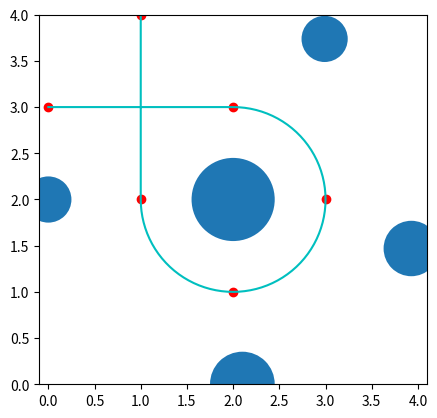

Write the Python code that produced this figure.
# Created by qian at 4/24/22

# Description: some basic class

import numpy as np
import matplotlib.pyplot as plt


# class to store segway physical data
class Segway(object):

    def __init__(
            self,
            m_wheel,
            m_rod,
            b,
            r,
            length,
            torque_limit,
            velocity_limit,
    ):
        self.m_wheel = m_wheel
        self.m_rod = m_rod
        self.b = b
        self.r = r
        self.len = length
        self.torque_limit = torque_limit
        self.velocity_limit = velocity_limit
        self.safe_radius = b * 1.2


class StaticObstacle(object):

    def __init__(
            self,
            position,
            radius
    ):
        self.position = position
        self.radius = radius

    def distance(self, state, safe_radius):
        return 1

    def visualize(self, ax):
        return


class StaticRoundObstacle(StaticObstacle):

    def __init__(self, position, radius):
        super().__init__(position, radius)

    def distance(self, state, safe_radius):
        dis = (state[0] - self.position[0]) ** 2 + (state[1] - self.position[1]) ** 2
        return dis - (self.radius + safe_radius) ** 2

    def visualize(self, ax):
        circle = plt.Circle(self.position, radius=self.radius)
        ax.add_artist(circle)


class StaticSquareObstacle(StaticObstacle):
    def __init__(self, position, radius):
        super().__init__(position, radius)

    def distance(self, state, safe_radius):
        dis = np.abs(state[0] - self.position[0]) + np.abs(state[1] - self.position[1])
        return dis - (self.radius + safe_radius) * 2

    def visualize(self, ax):
        position = [self.position[0] - self.radius / 2,
                    self.position[1] - self.radius / 2]
        square = plt.Rectangle(position, self.radius, self.radius)
        ax.add_artist(square)


class World(object):

    def __init__(self, num_obs=5):
        self.segway = Segway(2, 4, 0.4, 0.1, 0.6, [-10.0, 10.0], [-3.0, 5.0])
        self.ref_line_points = []
        self.control_points = []
        self.obstacles = []
        self.g = 9.8

        for i in range(num_obs):
            x = 1 + i
            y = np.random.uniform(-0.5, 1.5)
            radius = np.random.randint(5, 10) * 0.1
            if radius < 0.01:
                continue
            self.obstacles.append(StaticRoundObstacle([x, y], radius))

    def visualize(self, figure, axes):
        if len(self.ref_line_points) > 0:
            positions = np.asarray(self.ref_line_points)
            plt.plot(positions[:, 0], positions[:, 1], c='c')
        if len(self.control_points) > 0:
            ctrl_pnts = np.asarray(self.control_points)
            plt.scatter(ctrl_pnts[:, 0], ctrl_pnts[:, 1], c='r', marker='o')
        axes.set_aspect(1)
        for obs in self.obstacles:
            obs.visualize(axes)
        plt.ylim([-2, 2])
        plt.xlim([-0.1, 10])

    def segway_dynamics(self, state, state_next, torque, time_interval):
        heading = state[2]
        vel = state[3]
        delta_state = [vel * np.cos(heading) * time_interval,
                       vel * np.sin(heading) * time_interval,
                       state[4] * time_interval,
                       (torque[0] + torque[1]) / 2 * self.segway.r * time_interval,
                       (torque[1] - torque[0]) * self.segway.r / 2 / self.segway.b * time_interval,
                       state[6] * time_interval,
                       ((torque[0] + torque[1]) / 2 * self.segway.r * np.cos(state[5])
                        + self.g * np.sin(state[5])) * time_interval]

        residuals = state_next - state - delta_state

        return residuals

    def save_to_file(self, file):
        world_info = {}
        if len(self.ref_line_points) > 0:
            world_info['ref_points'] = self.ref_line_points
        if len(self.control_points) > 0:
            world_info['control_points'] = self.control_points
        if len(self.obstacles) > 0:
            obs_list = []
            for obstacle in self.obstacles:
                obs_list.append([obstacle.position[0], obstacle.position[1], obstacle.radius])
            world_info['obstacle'] = obs_list
        file.write(str(world_info))


class TurningWorld(World):

    def __init__(self, obs_num=5):
        super().__init__(obs_num)

        # add control points for reference trajectory
        for i in range(5):
            self.control_points.append([i, 0, 0])
        self.control_points.append([4.5, 0.5, np.pi / 2])
        for i in range(5):
            self.control_points.append([(4 - i), 1, np.pi])

        for i in range(100):
            self.ref_line_points.append([i / 25, 0])
        for i in range(100):
            self.ref_line_points.append([4 + np.sin(i * np.pi * 0.01) * 0.5, 0.5 - np.cos(i * np.pi * 0.01) * 0.5])
        for i in range(101):
            self.ref_line_points.append([4 - i / 25, 1])


class ForwardWorld(World):

    def __init__(self, obs_num=0):
        super().__init__(obs_num)

        self.control_points.append([0., 0., 0.])
        self.control_points.append([6., -2., 0.])
        self.control_points.append([10., 2., 0.])

        # self.obstacles.append(StaticRoundObstacle([1, -2], 1))
        # self.obstacles.append(StaticRoundObstacle([2, 1], 1))
        self.obstacles.append(StaticRoundObstacle([5, 0.5], 1.5))
        self.obstacles.append(StaticRoundObstacle([9.5, -0.5], 1.5))


class CircleWorld(World):

    def __init__(self, obs_num=0):
        super().__init__(0)

        self.control_points.append([1., 4., 0.])
        self.control_points.append([1., 2., 0.])
        self.control_points.append([2., 1., 0.])
        self.control_points.append([3., 2., 0.])
        self.control_points.append([2., 3., 0.])
        self.control_points.append([0., 3., 0.])

        for i in range(10):
            self.ref_line_points.append([1., 4 - i/5])
        for i in range(75):
            self.ref_line_points.append([2 - np.cos(i * np.pi / 50), 2 - np.sin(i * np.pi / 50)])
        for i in range(10):
            self.ref_line_points.append([2 - i/5, 3])
        self.ref_line_points.append([0., 3.])

        self.obstacles.append(StaticRoundObstacle([2, 2], 0.45))
        for i in range(obs_num):
            alpha = np.random.uniform(0, np.pi * 2)
            x = 2 - np.cos(alpha) * 2
            y = 2 - np.sin(alpha) * 2
            radius = np.random.randint(5, 10) * 0.05
            self.obstacles.append(StaticRoundObstacle([x, y], radius))

    def visualize(self, figure, axes):
        super().visualize(figure, axes)
        plt.ylim([0, 4])
        plt.xlim([-0.1, 4.1])

    def deviation_with_ref(self, state):
        x = state[0]
        y = state[1]
        return (x - 2) ** 2 + (y - 2) ** 2 - 1


if __name__ == '__main__':
    world = CircleWorld(4)
    fig, ax = plt.subplots()
    world.visualize(fig, ax)
    plt.show()
